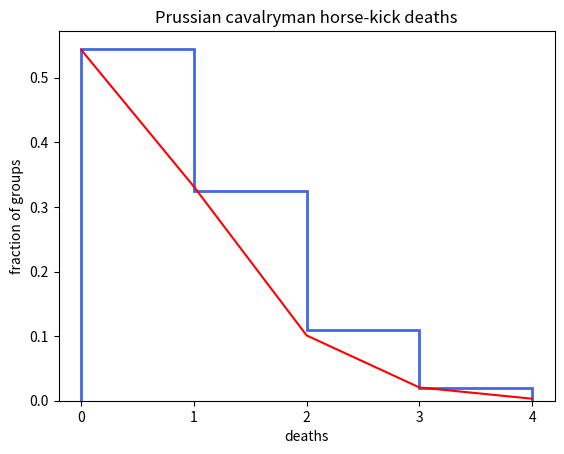

This figure's Python source:
import numpy as np
import matplotlib.pyplot as plt
from scipy.stats import poisson

################################################################################################################

### plotting the death distribution ###
x = np.arange(5)
death = [109, 65, 22, 3, 1]

counts = []   #vector with the explicit count of deaths
for n in range(5) :
    for i in range(death[n]) :
        counts.append(x[n])


### Poisson function ###
mu = np.average(x, weights=death)   #mean as µ parameter
distP = poisson(mu)


### plot ###
plt.figure()
plt.hist(counts, bins=x, density=True, histtype="step", lw=2, color="royalblue")
plt.plot(x, distP.pmf(x), color="red")
plt.title("Prussian cavalryman horse-kick deaths")
plt.xticks(np.arange(5))
plt.xlabel("deaths")
plt.ylabel("fraction of groups")
plt.show()
